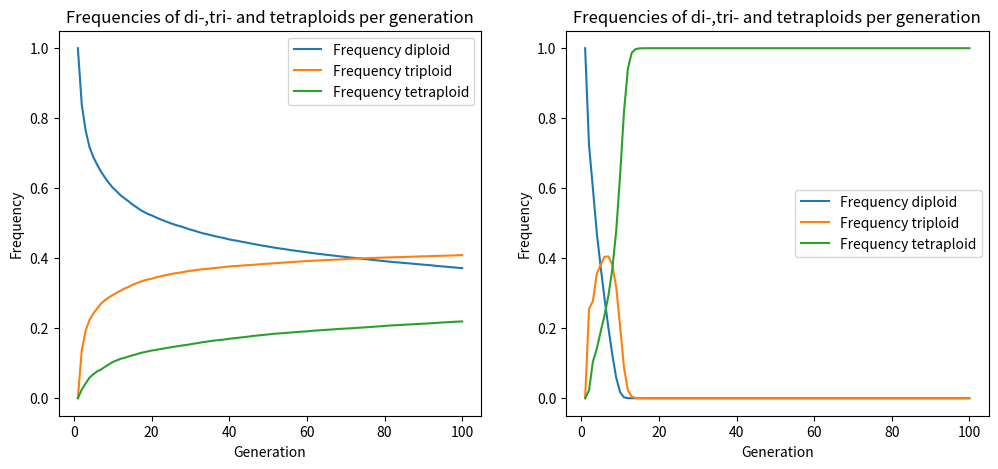

This chart was generated by the following Python code:
# Masterthesis
import random
import matplotlib.pyplot as plt

def initialize_population(initial_size:int,ploidy_number:int,loci_number:int):
    """_summary_
    Initialize the starting population with a given number of individuals of the population (initial_size), with its ploidy level(ploidy_number)
    and number of loci per chromosome (loci_number)
    Args:
        initial_size (int): Size of the initial population of individuals to start with
        ploidy_number (int): Number of chromosome sets per individual
        loci_number (int): Number of loci per chromosome

    Returns:
        List of lists which represents the population with its individuals based on the given parameters
    """
    population = []
    for i in range(0, initial_size):
        individual = []
        for i in range(0, ploidy_number):
            chromosome_set = []
            for i in range(0, loci_number):
                chromosome_set.append(random.choice([0,1]))
            individual.append(chromosome_set)
        population.append(individual)
    return population

def meiosis(arg,v,f):
    gametes = []
    if len(arg) == 2:  
        chromosomes = random.choices([1,2],weights=(1-v,v),k=1) # choice for reduced or unreduced gametes
        if chromosomes[0] == 1:
            gametes.append(random.sample(arg,1)[0])
        else:
            gametes.append(arg[0])
            gametes.append(arg[1])
    elif len(arg) == 3 and random.uniform(0,1) < f:
        chromosomes = random.choices([1,2,3],weights=(0.25,0.25,0.50),k=1) # 1 represents haploid, 2 diploid and 3 triploid (optional)
        poss_gametes = random.sample(arg,chromosomes[0])
        if chromosomes[0] == 1:
            gametes.append(poss_gametes[0])
        elif chromosomes[0] == 2:
            gametes.append(poss_gametes[0])
            gametes.append(poss_gametes[1])
        elif chromosomes[0] == 3:
            gametes.append(poss_gametes[0])
            gametes.append(poss_gametes[1])
            gametes.append(poss_gametes[2])
    elif len(arg) == 4:
        chromosomes = random.choices([1,2],weights=(1-v,v),k=1) # choice for diploid gametes or no gametes
        if chromosomes[0] == 1:
            poss_gametes = random.sample(arg,2)
            gametes.append(poss_gametes[0])
            gametes.append(poss_gametes[1])   
    return gametes

def get_mean_of_freq_overreps(data,reps):
    mean_values = [0] * len(data[0])
    for rep in data:
        for i, value in enumerate(rep):
            mean_values[i] += value
    mean_values = [(value/reps) for value in mean_values]
    return mean_values

def recombination(individual, recombination_frequency = 0.3, length = 2):
    individual = sorted(individual, key=len, reverse=True) # sort individual so first chromosome set is always longest
    recombinated_individual = []
    # case of 1 x 1
    if (random.uniform(0,1) > recombination_frequency):
        random_index = random.randint(1,length -1)
        if len(individual[0]) == 1 and len(individual[1]) == 1:
            chromo_1 = individual[0]
            chromo_2 = individual[1]
            recombinated_chromo_1 = chromo_1[0][:random_index] + chromo_2[0][random_index:]
            recombinated_chromo_2 = chromo_2[0][:random_index] + chromo_1[0][random_index:]
            recombinated_individual.append(recombinated_chromo_1)
            recombinated_individual.append(recombinated_chromo_2)
        # case of 2 x 1
        if len(individual[0]) == 2 and len(individual[1]) == 1:
            chromo_1 = random.choice(individual[0]) # choose 1 chromosome from first set                
            remaining_chromo1 = [chromo for chromo in individual[0] if chromo != chromo_1][0]           
            chromo_2 = random.choice(individual[1]) # choose 1 chromsome from other set                 
            recombinated_chromo_1 = chromo_1[:random_index] + chromo_2[random_index:]               
            recombinated_chromo_2 = chromo_2[:random_index] + chromo_1[random_index:]               
            recombinated_individual.append([recombinated_chromo_1] + [remaining_chromo1])           
            recombinated_individual.append([recombinated_chromo_2])                                   
        # case of 2 x 2
        if len(individual[0]) == 2 and len(individual[1]) == 2:
            chromo_1 = random.choice(individual[0]) # choose 1 chromosome from first set                # ['A', 'A']
            remaining_chromo1 = [chromo for chromo in individual[0] if chromo != chromo_1][0]           # ['a', 'a']
            chromo_2 = random.choice(individual[1]) # choose 1 chromsome from other set                 # ['b', 'b']
            remaining_chromo2 = [chromo for chromo in individual[1] if chromo != chromo_2][0]           # ['B', 'B']
            recombinated_chromo_1 = chromo_1[:random_index] + chromo_2[random_index:]               # ['A', 'b']
            recombinated_chromo_2 = chromo_2[:random_index] + chromo_1[random_index:]               # ['b', 'A']
            recombinated_individual.append([recombinated_chromo_1] + [remaining_chromo1])           # [['A', 'b'],['a', 'a']]
            recombinated_individual.append([recombinated_chromo_2] + [remaining_chromo2])           # [['b', 'A'],['B', 'B']]
        # case of 3 x 1
        if len(individual[0]) == 3 and len(individual[1]) == 1:
            chromo_1 = random.choice(individual[0]) # choose 1 chromosome from first set                
            remaining_chromo1 = [chromo for chromo in individual[0] if chromo != chromo_1]           
            chromo_2 = random.choice(individual[1]) # choose 1 chromsome from other set                         
            recombinated_chromo_1 = chromo_1[:random_index] + chromo_2[random_index:]               
            recombinated_chromo_2 = chromo_2[:random_index] + chromo_1[random_index:]
            recombinated_individual.append([recombinated_chromo_1] + remaining_chromo1)
            recombinated_individual.append([recombinated_chromo_2])
    else: 
        recombinated_individual = individual
    return recombinated_individual

def cytotype_dynamics(initial_size:int,ploidy_number:int,loci_number:int,max_generations:int,v:float,f:float,reps:int):
    diploids = []
    triploids = []
    tetraploids = []
    for i in range(0,reps):
        initial_population = initialize_population(initial_size,loci_number,ploidy_number) # na each rep opnieuw initialpop opstarten ==> dus een nieuwe onafhankelijke trials
        t = 1
        n = len(initial_population)
        freq_diploid, freq_triploid, freq_tetraploid = [1], [0], [0]
        while t < max_generations:
            new_pop = initial_population
            offsprings = []
            while len(offsprings) < n:
                pair = random.sample(new_pop,2)
                first = meiosis(pair[0],v,f)
                second = meiosis(pair[1],v,f)
                if first != [] and second != [] and len(first + second) < 5:
                    offspring = first + second
                    new_pop.append(offspring)
                    offsprings.append(offspring)
            freq_diploid.append(sum(1 for individual in new_pop if len(individual) == 2)/len(new_pop)) # count how many diploids in each generation
            freq_triploid.append(sum(1 for individual in new_pop if len(individual) == 3)/len(new_pop)) # count how many triploids in each generation
            freq_tetraploid.append(sum(1 for individual in new_pop if len(individual) == 4)/len(new_pop)) # count how many tetraploids in each generation
            t += 1
            new_pop = offsprings
        diploids.append(freq_diploid)
        triploids.append(freq_triploid)
        tetraploids.append(freq_tetraploid)
    mean_diploids = get_mean_of_freq_overreps(diploids,reps)
    mean_triploids = get_mean_of_freq_overreps(triploids,reps)
    mean_tetraploids = get_mean_of_freq_overreps(tetraploids,reps)
    return max_generations,mean_diploids,mean_triploids,mean_tetraploids

def makeplot(data,data2):
    t = list(range(1,data[0]+1))
    plt.figure(figsize=(12, 5))

    plt.subplot(1,2,1)
    plt.plot(t,data[1], label= "Frequency diploid")
    plt.plot(t,data[2], label= "Frequency triploid")
    plt.plot(t,data[3], label= "Frequency tetraploid")
    plt.xlabel("Generation")
    plt.ylabel("Frequency")
    plt.title("Frequencies of di-,tri- and tetraploids per generation")
    plt.legend()

    plt.subplot(1,2,2)
    plt.plot(t,data2[1], label= "Frequency diploid")
    plt.plot(t,data2[2], label= "Frequency triploid")
    plt.plot(t,data2[3], label= "Frequency tetraploid")
    plt.xlabel("Generation")
    plt.ylabel("Frequency")
    plt.title("Frequencies of di-,tri- and tetraploids per generation")
    plt.legend()
    plt.show()

def recursive_NL_equations(max_generations,v,f,d1,d2,d3):
    # Initial conditions
    x2 = 1  # represent frequencies of diploid
    x3 = 0  # represent frequencies of triploid
    x4 = 0  # represent frequencies of tetraploid
    x2_list = [1]
    x3_list = [0]
    x4_list = [0]
    for i in range(max_generations-1):
        # update gamete proportions
        g1 =x2 * (1-v) + d1 * x3 * f
        g2= x2 * v + d2 * x3 * f + x4 * (1-v)
        g3 = d3 * x3 * f
        o = (g1 + g2 + g3)**2
        # update genotype frequencies
        x2 = g1**2 /o
        x3 = 2 * g1 * g2 / o
        x4 = (g2**2 + (2 * g1 * g3)) / o
        x2_list.append(x2)
        x3_list.append(x3)
        x4_list.append(x4)
    return max_generations,x2_list,x3_list,x4_list

makeplot(cytotype_dynamics(100,2,2,100,0.15,0.3,20),recursive_NL_equations(100,0.15,0.3,0.25,0.25,0.5))
